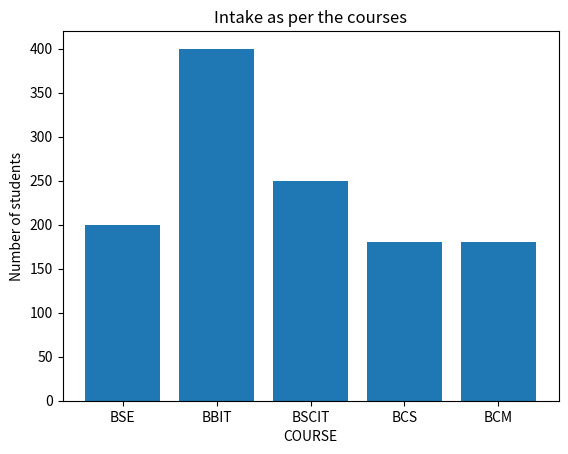

Python code for this plot:
#Importing the required libraries and modules
import matplotlib.pyplot as plt 
import numpy as np 

#Creating the data values for the vertical y and horizontal x axis 

x = np.array(["BSE","BBIT","BSCIT","BCS","BCM"])
y = np.array([200,400,250,180,180])

#Using the pyplot.bar function 
plt.bar(x,y)
plt.plot()
plt.xlabel("COURSE")
plt.ylabel("Number of students")
plt.title("Intake as per the courses")

#showing the graph
plt.show()

